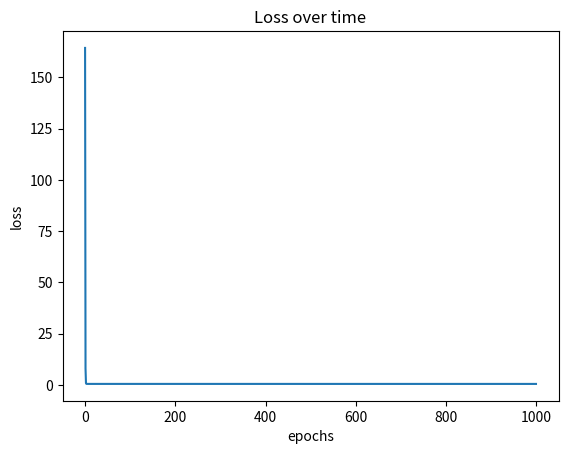

Write the Python code that produced this figure.
import numpy as np
import matplotlib.pyplot as plt

np.random.seed(42)
x = np.array([1.0, 2.0, 3.0 , 4.0, 5.0, 6.0, 7.0, 8.0, 9.0, 10.0])
y = 2 * x + 1 * np.random.randn(len(x))

def gradient_descent(x, y, w, b, lr, epochs):
    losses = []
    for epoch in range(epochs):
        y_pred = x * w + b 
        error = y - y_pred
        loss = np.mean((error)**2)
        dw = -2 * np.mean(x* error)
        db = -2 * np.mean(error)
        w = w - lr * dw
        b = b - lr * db
        losses.append(loss)
        if epoch % 50 == 0:
            print(f"epoch: {epoch} | w: {w:.2f} | b: {b:.2f} | loss: {loss:.8f}")
    return w, b, losses


w, b, looses = gradient_descent(x,y, 0.0, 0.0, 0.01, 1000)

#plotting

plt.plot(looses)
plt.xlabel("epochs")
plt.ylabel("loss")
plt.title("Loss over time")
plt.show()
